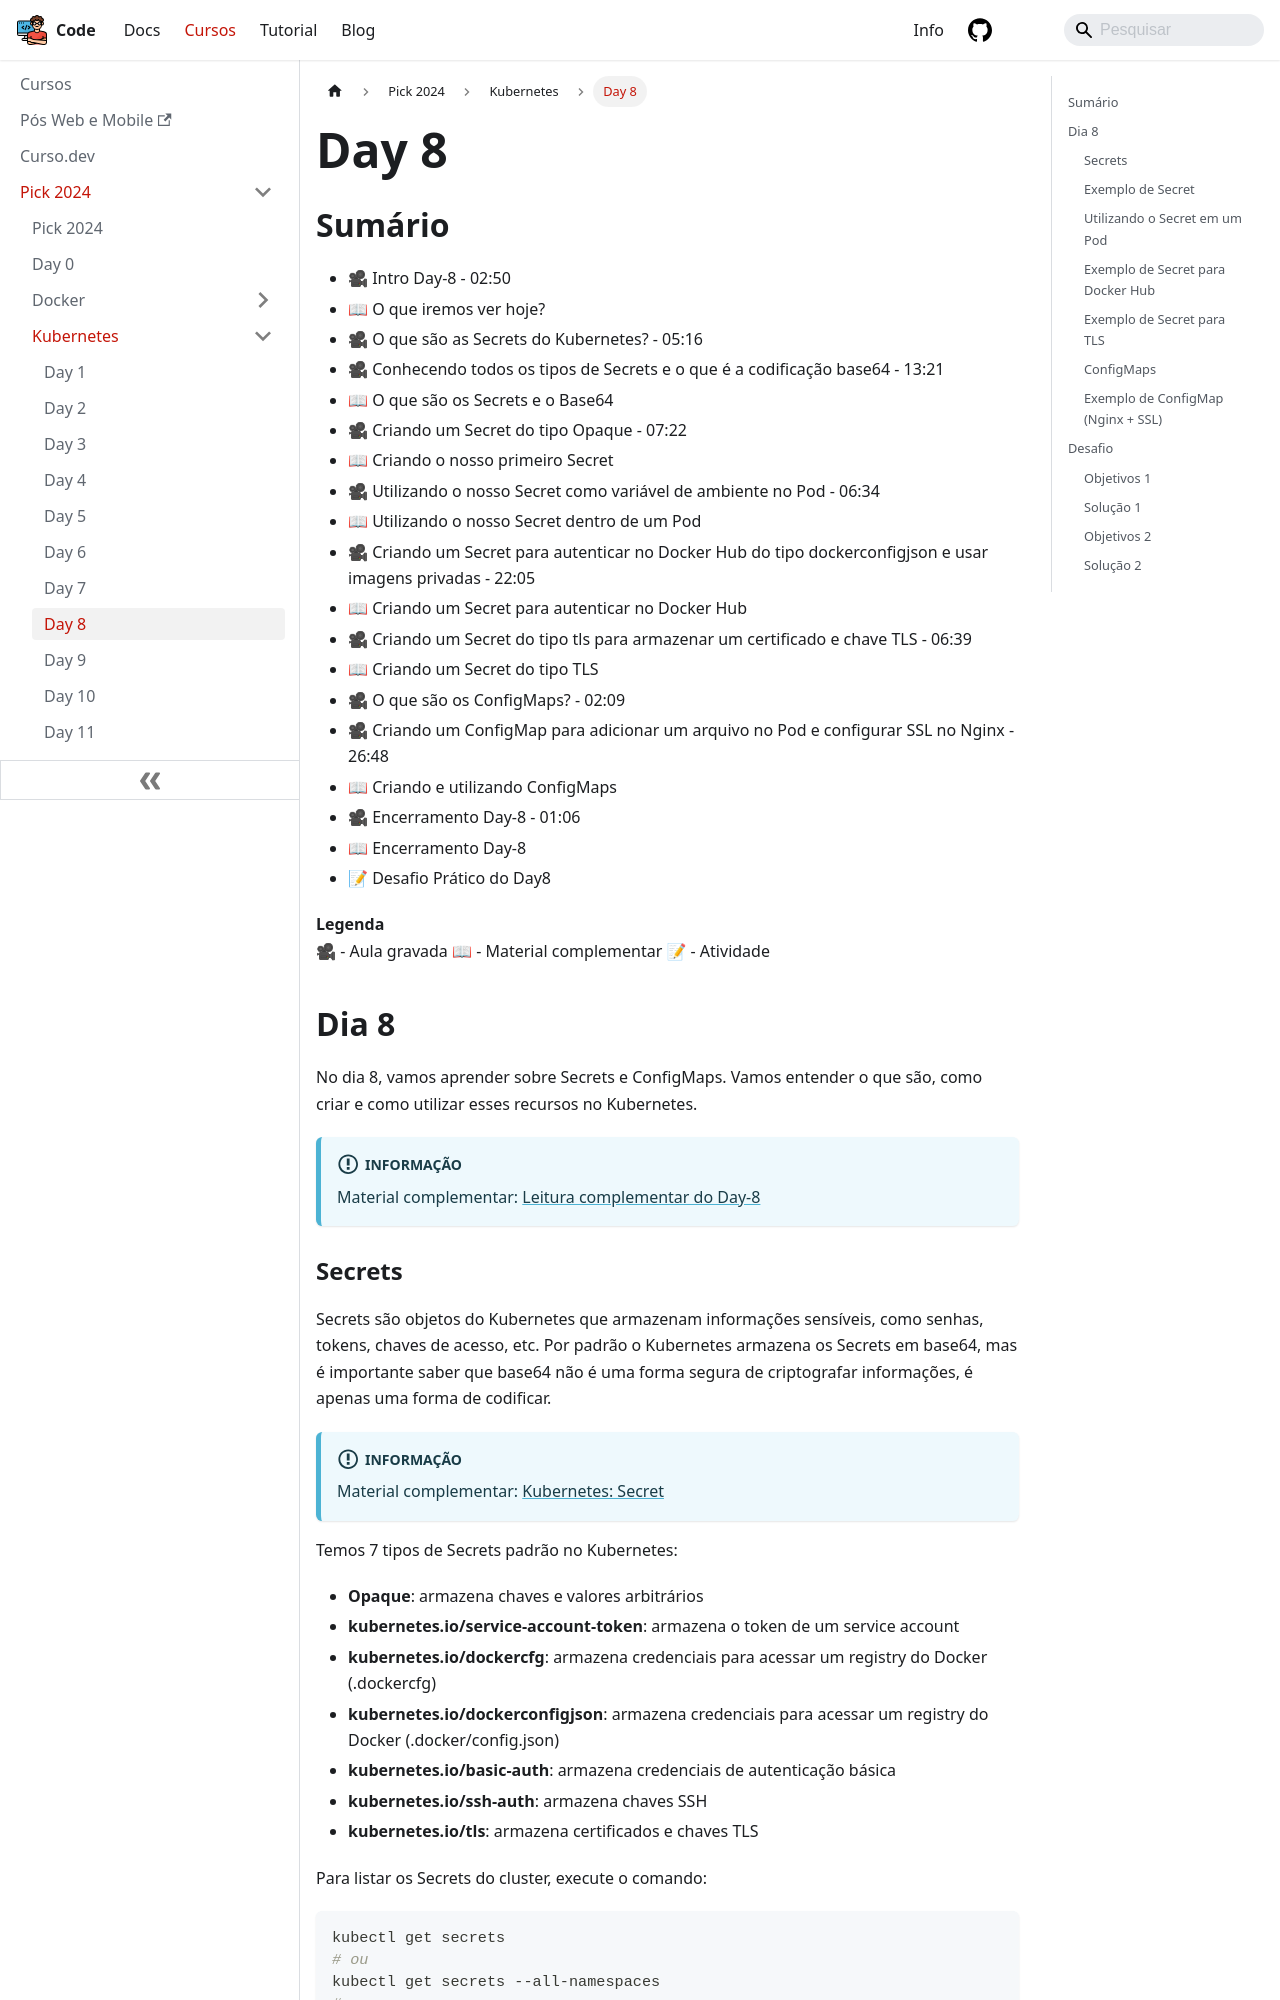

repository: lucasbaccan/code · page: cursos/pick-2024/kubernetes/day8/index.html · generator: docusaurus

---
id: index
title: Day 8
hide_title: false
hide_table_of_contents: false
sidebar_label: Day 8
---

import Center from "@site/src/components/Center";

## Sumário

- 🎥 Intro Day-8 - 02:50
- 📖 O que iremos ver hoje?
- 🎥 O que são as Secrets do Kubernetes? - 05:16
- 🎥 Conhecendo todos os tipos de Secrets e o que é a codificação base64 - 13:21
- 📖 O que são os Secrets e o Base64
- 🎥 Criando um Secret do tipo Opaque - 07:22
- 📖 Criando o nosso primeiro Secret
- 🎥 Utilizando o nosso Secret como variável de ambiente no Pod - 06:34
- 📖 Utilizando o nosso Secret dentro de um Pod
- 🎥 Criando um Secret para autenticar no Docker Hub do tipo dockerconfigjson e usar imagens privadas - 22:05
- 📖 Criando um Secret para autenticar no Docker Hub
- 🎥 Criando um Secret do tipo tls para armazenar um certificado e chave TLS - 06:39
- 📖 Criando um Secret do tipo TLS
- 🎥 O que são os ConfigMaps? - 02:09
- 🎥 Criando um ConfigMap para adicionar um arquivo no Pod e configurar SSL no Nginx - 26:48
- 📖 Criando e utilizando ConfigMaps
- 🎥 Encerramento Day-8 - 01:06
- 📖 Encerramento Day-8
- 📝 Desafio Prático do Day8

**Legenda**  
🎥 - Aula gravada
📖 - Material complementar
📝 - Atividade

## Dia 8

No dia 8, vamos aprender sobre Secrets e ConfigMaps. Vamos entender o que são, como criar e como utilizar esses recursos no Kubernetes.

:::info
Material complementar: [Leitura complementar do Day-8](https://livro.descomplicandokubernetes.com.br/pt/day-8/)
:::
